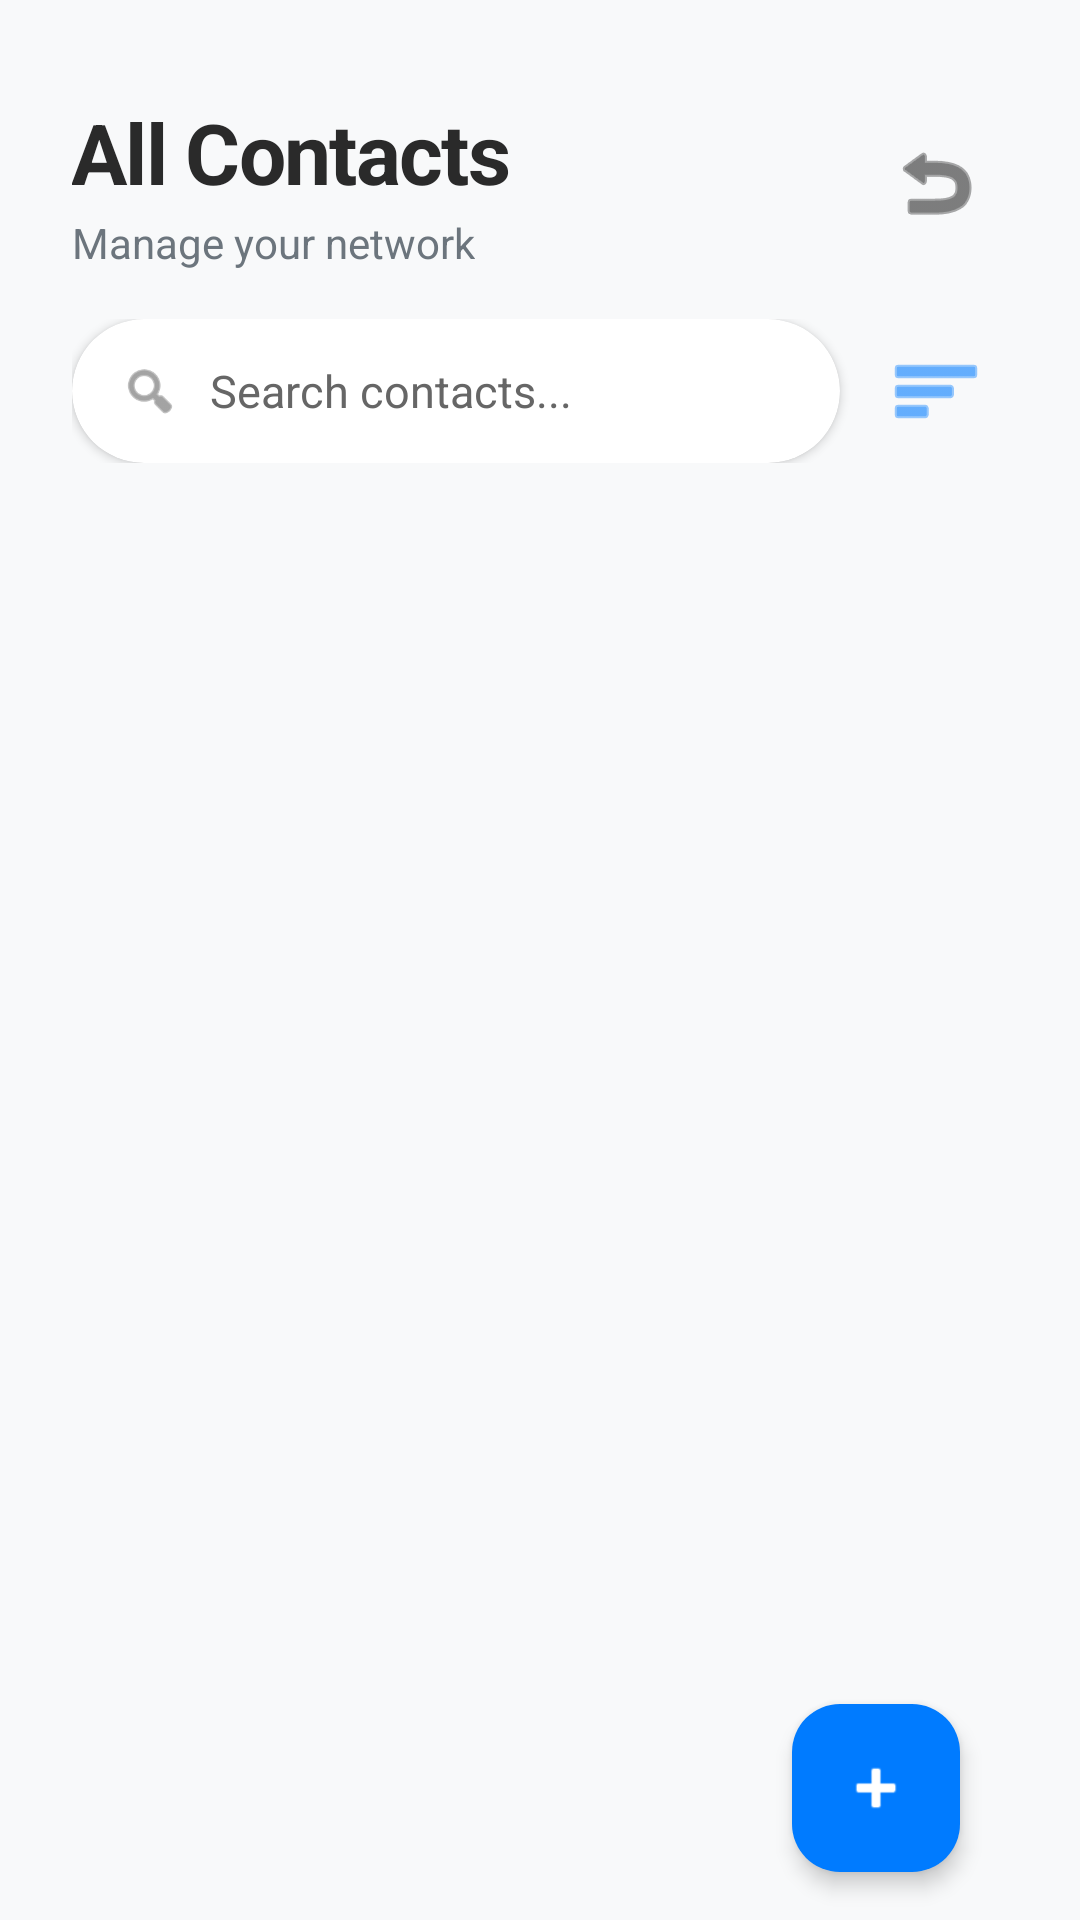

Write the Android layout XML for this screen, with the resource values it uses.
<!-- AndroidManifest.xml: activity theme Theme.RCRM -->
<!-- res/layout/activity_contacts.xml -->
<?xml version="1.0" encoding="utf-8"?>
<LinearLayout xmlns:android="http://schemas.android.com/apk/res/android"
    xmlns:app="http://schemas.android.com/apk/res-auto"
    android:layout_width="match_parent"
    android:layout_height="match_parent"
    android:orientation="vertical"
    android:paddingTop="32dp"
    android:background="@color/backgroundColor">

    
    <RelativeLayout
        android:layout_width="match_parent"
        android:layout_height="wrap_content"
        android:paddingHorizontal="24dp"
        android:layout_marginBottom="16dp">

        <TextView
            android:id="@+id/tvContactsHeader"
            android:layout_width="wrap_content"
            android:layout_height="wrap_content"
            android:text="All Contacts"
            android:textSize="28sp"
            android:textStyle="bold"
            android:letterSpacing="-0.02"
            android:textColor="@color/textColorPrimary" />

        <TextView
            android:id="@+id/tvContactsSubtitle"
            android:layout_width="wrap_content"
            android:layout_height="wrap_content"
            android:layout_below="@id/tvContactsHeader"
            android:layout_marginTop="2dp"
            android:text="Manage your network"
            android:textSize="14sp"
            android:textColor="@color/colorSecondary" />

        <ImageButton
            android:id="@+id/btnBack"
            android:layout_width="48dp"
            android:layout_height="48dp"
            android:layout_alignParentEnd="true"
            android:layout_centerVertical="true"
            android:background="?attr/selectableItemBackgroundBorderless"
            android:src="@android:drawable/ic_menu_revert"
            app:tint="@color/textColorPrimary" />
    </RelativeLayout>

    
    <LinearLayout
        android:layout_width="match_parent"
        android:layout_height="wrap_content"
        android:orientation="horizontal"
        android:paddingHorizontal="24dp"
        android:paddingBottom="16dp"
        android:gravity="center_vertical">

        <com.google.android.material.card.MaterialCardView
            android:layout_width="0dp"
            android:layout_height="wrap_content"
            android:layout_weight="1"
            app:cardBackgroundColor="@color/white"
            app:cardCornerRadius="24dp"
            app:cardElevation="2dp"
            app:strokeWidth="0dp">

            <LinearLayout
                android:layout_width="match_parent"
                android:layout_height="48dp"
                android:orientation="horizontal"
                android:gravity="center_vertical"
                android:paddingHorizontal="16dp">

                <ImageView
                    android:layout_width="20dp"
                    android:layout_height="20dp"
                    android:src="@android:drawable/ic_menu_search"
                    app:tint="@color/textColorSecondary" />

                <EditText
                    android:id="@+id/etSearchContacts"
                    android:layout_width="match_parent"
                    android:layout_height="match_parent"
                    android:background="@android:color/transparent"
                    android:hint="Search contacts..."
                    android:paddingHorizontal="10dp"
                    android:textSize="15sp"
                    android:inputType="text"
                    android:maxLines="1"
                    android:textColor="@color/textColorPrimary"
                    android:textColorHint="@color/textColorSecondary" />
            </LinearLayout>
        </com.google.android.material.card.MaterialCardView>

        <ImageButton
            android:id="@+id/btnFilterContacts"
            android:layout_width="48dp"
            android:layout_height="48dp"
            android:layout_marginStart="8dp"
            android:src="@android:drawable/ic_menu_sort_by_size"
            android:background="?attr/selectableItemBackgroundBorderless"
            app:tint="@color/colorPrimary" />
    </LinearLayout>

    
    <FrameLayout
        android:layout_width="match_parent"
        android:layout_height="0dp"
        android:layout_weight="1"
        android:paddingHorizontal="24dp">

        <ListView
            android:id="@+id/listViewContacts"
            android:layout_width="match_parent"
            android:layout_height="match_parent"
            android:divider="@android:color/transparent"
            android:dividerHeight="12dp"
            android:clipToPadding="false"
            android:paddingBottom="80dp" />

        <TextView
            android:id="@+id/tvEmptyState"
            android:layout_width="wrap_content"
            android:layout_height="wrap_content"
            android:layout_gravity="center"
            android:text="No contacts found"
            android:textColor="@color/colorSecondary"
            android:textSize="16sp"
            android:visibility="gone" />

        <com.google.android.material.floatingactionbutton.FloatingActionButton
            android:id="@+id/fabAddContact"
            android:layout_width="wrap_content"
            android:layout_height="wrap_content"
            android:layout_gravity="bottom|end"
            android:layout_margin="16dp"
            android:src="@android:drawable/ic_input_add"
            app:backgroundTint="@color/colorPrimary"
            app:tint="@color/white"
            app:elevation="4dp" />
    </FrameLayout>

</LinearLayout>
<!-- resources referenced by this layout -->
<resources>
  <color name="backgroundColor">#F8F9FA</color>
  <color name="colorPrimary">#007BFF</color>
  <color name="colorSecondary">#6c757d</color>
  <color name="textColorPrimary">#2A2A2A</color>
  <color name="textColorSecondary">#666666</color>
  <color name="white">#FFFFFFFF</color>
  <style name="Theme.RCRM" parent="Base.Theme.RCRM" />
  <color name="colorInfo">#17A2B8</color>
  <color name="black">#FF000000</color>
  <color name="colorSuccess">#28A745</color>
  <color name="colorDanger">#DC3545</color>
  <color name="dividerColor">#DDDDDD</color>
  <!-- drawable bg_space_gradient (drawable) -->
  <?xml version="1.0" encoding="utf-8"?>
  <shape xmlns:android="http://schemas.android.com/apk/res/android"
      android:shape="rectangle">
      <gradient
          android:startColor="#0C1424"
          android:centerColor="#070B14"
          android:endColor="#09060F"
          android:angle="270" />
  </shape>
  <style name="Widget.RCRM.Button" parent="Widget.Material3.Button">
          <item name="cornerRadius">14dp</item>
          <item name="android:textAllCaps">false</item>
          <item name="android:textColor">@color/white</item>
          <item name="backgroundTint">@color/colorPrimary</item>
      </style>
  <style name="Widget.RCRM.Button.Text" parent="Widget.Material3.Button.TextButton">
          <item name="android:textAllCaps">false</item>
          <item name="android:textColor">@color/colorInfo</item>
      </style>
  <style name="Widget.RCRM.Card" parent="Widget.Material3.CardView.Filled">
          <item name="cardBackgroundColor">@color/surfaceGlass</item>
          <item name="cardCornerRadius">20dp</item>
          <item name="cardElevation">0dp</item>
          <item name="strokeWidth">1dp</item>
          <item name="strokeColor">@color/dividerColor</item>
      </style>
  <style name="ThemeOverlay.RCRM.DatePicker" parent="ThemeOverlay.Material3.Dialog">
          <item name="android:colorBackground">@color/surfaceColor</item>
          <item name="colorSurface">@color/surfaceColor</item>
          <item name="colorOnSurface">@color/textColorPrimary</item>
          <item name="colorOnSurfaceVariant">@color/textColorSecondary</item>
          <item name="colorPrimary">@color/colorInfo</item>
          <item name="colorOnPrimary">@color/black</item>
          <item name="android:textColorPrimary">@color/textColorPrimary</item>
          <item name="android:textColorSecondary">@color/textColorSecondary</item>
          <item name="android:textColor">@color/textColorPrimary</item>
          <item name="buttonBarPositiveButtonStyle">@style/Widget.RCRM.Button.Text</item>
          <item name="buttonBarNegativeButtonStyle">@style/Widget.RCRM.Button.Text</item>
      </style>
  <style name="Widget.RCRM.PopupMenu" parent="Widget.Material3.PopupMenu">
          <item name="android:popupBackground">@color/surfaceColor</item>
      </style>
  <style name="Widget.RCRM.PopupMenu.List" parent="Widget.Material3.PopupMenu.ListPopupWindow">
          <item name="android:popupBackground">@color/surfaceColor</item>
      </style>
  <style name="Widget.RCRM.TabLayout" parent="Widget.Material3.TabLayout">
          <item name="tabIndicatorColor">@color/colorInfo</item>
          <item name="tabSelectedTextColor">@color/colorInfo</item>
          <item name="tabTextColor">@color/textColorSecondary</item>
          <item name="tabIndicatorFullWidth">false</item>
          <item name="android:background">@android:color/transparent</item>
      </style>
  <!-- drawable bg_dialog_space_glass (drawable) -->
  <?xml version="1.0" encoding="utf-8"?>
  <shape xmlns:android="http://schemas.android.com/apk/res/android" android:shape="rectangle">
      <solid android:color="@color/surfaceColor" />
      <corners android:radius="24dp" />
      <stroke android:width="1dp" android:color="@color/dividerColor" />
  </shape>
</resources>
